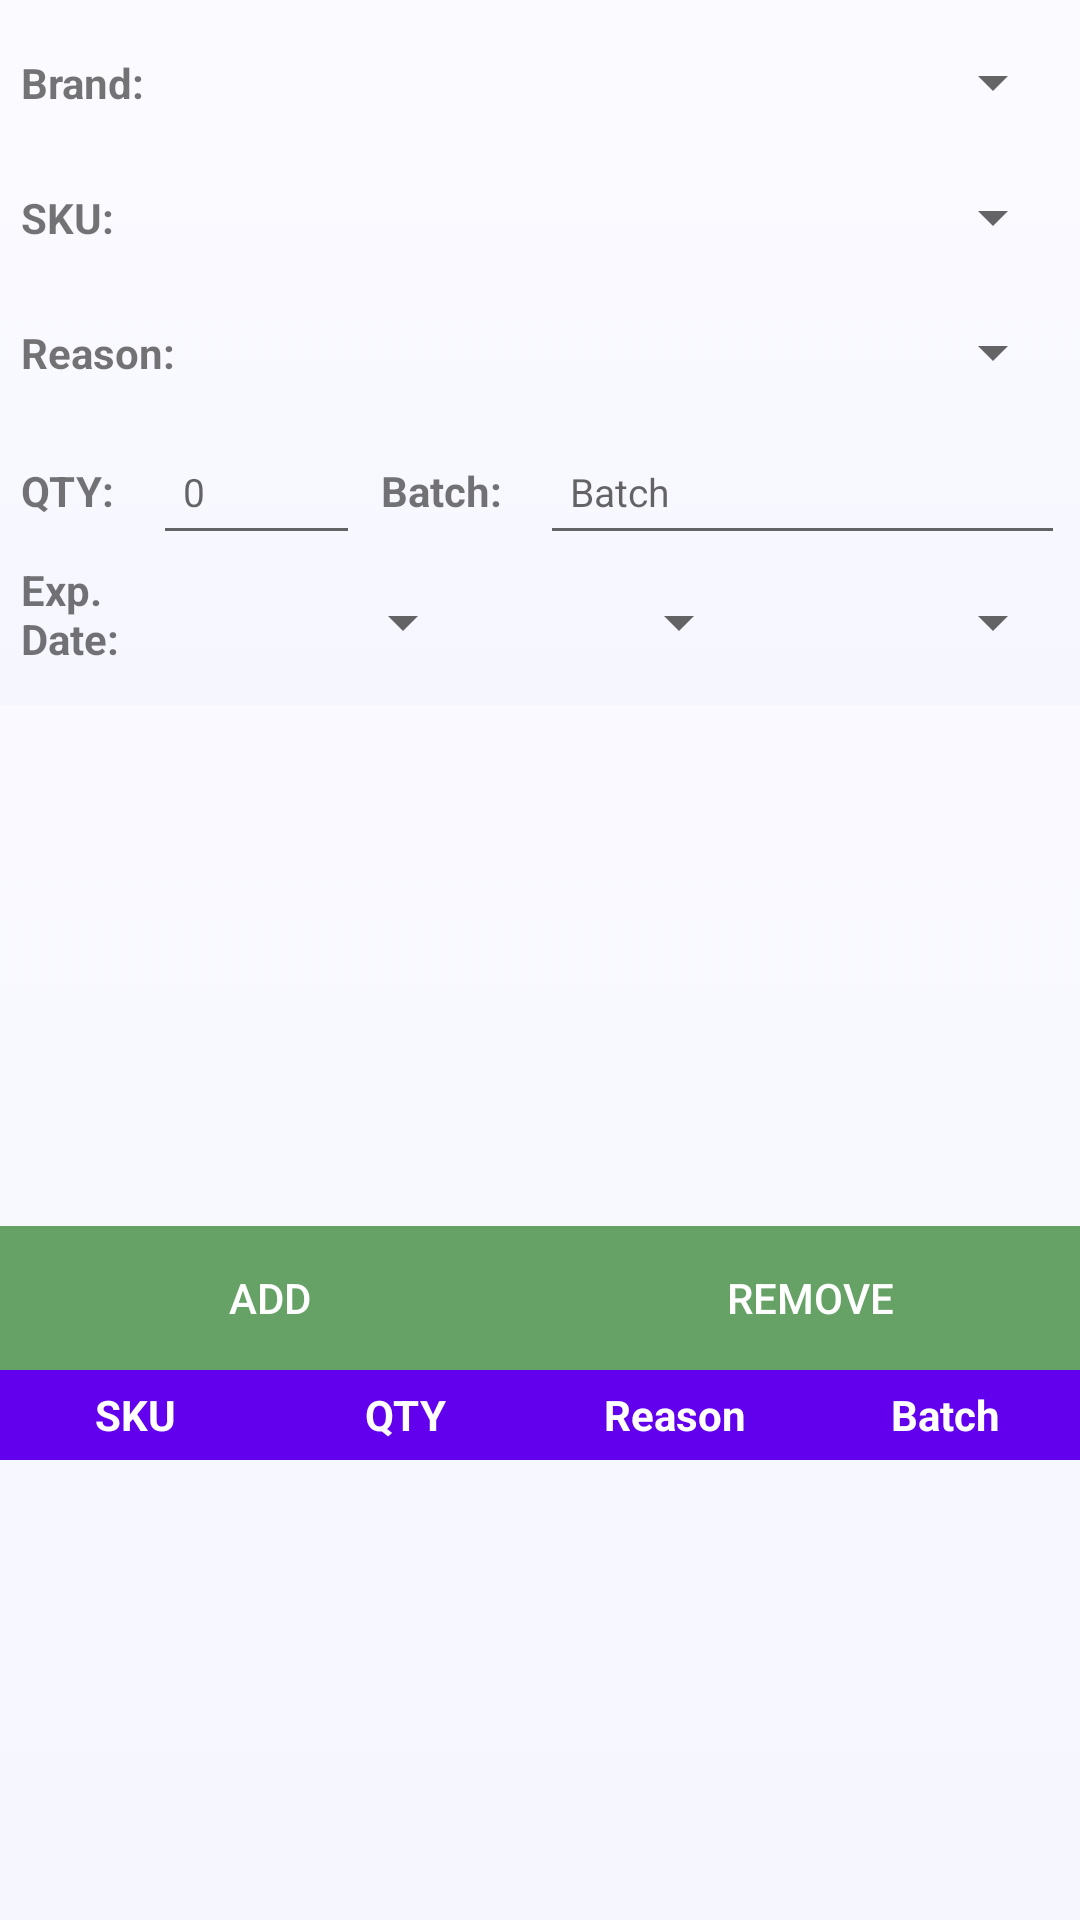

Here is an Android app screen rendered from its layout file. Give the layout XML and the strings, colors and styles it references.
<!-- AndroidManifest.xml: application theme AppTheme -->
<!-- res/layout/market_return_page_layout.xml -->
<?xml version="1.0" encoding="utf-8"?>
<LinearLayout xmlns:android="http://schemas.android.com/apk/res/android"
	android:layout_width="match_parent"
	android:layout_height="match_parent"
	xmlns:tools="http://schemas.android.com/tools"
	android:background="@drawable/gray_gradient_background"
	android:orientation="vertical"
	tools:context=".MarketReturnPageActivity">


	<ScrollView
	    android:layout_width="match_parent"
	    android:scrollbars="vertical"
	    android:fadeScrollbars="false"	    
	    android:layout_weight="4"
	    android:layout_height="0px">
	    
	<LinearLayout 
	    android:layout_width="match_parent"
	    android:layout_height="fill_parent"
	    android:background="@drawable/gray_gradient_background"
	    android:orientation="vertical"
	    android:padding="5dp" >

		<LinearLayout
	        android:layout_width="match_parent"
	        android:layout_height="wrap_content"
	        android:orientation="horizontal">	
	        <TextView
	            android:layout_width="0px"
	            android:layout_height="wrap_content"
	            android:layout_weight="1"
	            android:padding="2dp"
	       		android:layout_gravity="center" 
	            android:text="Brand:"
	            android:textStyle="bold"/>

		    <Spinner
		        android:id="@+id/brand_list_drop_down_spinner"
		        android:layout_width="0px"
		        android:layout_weight="3"
		        android:layout_height="45dp"
		        android:layout_gravity="center"
		        android:paddingLeft="10dp"
		        android:textAlignment="center" />

		</LinearLayout>
			<LinearLayout
		        android:layout_width="match_parent"
		        android:layout_height="wrap_content"
		        android:orientation="horizontal">	
		        <TextView
		            android:layout_width="0px"
		            android:layout_height="wrap_content"
		            android:layout_weight="1"
		            android:padding="2dp"
		            android:layout_gravity="center" 
		            android:text="SKU:"
		            android:textStyle="bold"/>

			    <Spinner
			        android:id="@+id/sku_list_drop_down_spinner"
			        android:layout_width="0px"
			        android:layout_weight="3"
			        android:layout_height="45dp"
			        android:layout_gravity="center"
			        android:gravity="center"
			        android:paddingLeft="10dp"
			        android:textAlignment="center" />

		</LinearLayout>
		<LinearLayout
	        android:layout_width="match_parent"
	        android:layout_height="wrap_content"
	        android:orientation="horizontal">	
	        <TextView
	            android:layout_width="0px"
	            android:layout_height="wrap_content"
	            android:layout_weight="1"
	            android:padding="2dp"
	            android:layout_gravity="center" 
	            android:text="Reason:"
	            android:textStyle="bold"/>
		    <Spinner
		        android:id="@+id/reason_list_drop_down_spinner"
		        android:layout_width="0px"
		        android:layout_weight="3"
		        android:gravity="center"
		        android:paddingLeft="10dp"
		        android:layout_height="45dp"
		        android:layout_gravity="center"      
		        android:textAlignment="center" />
		</LinearLayout>
	   
	    <LinearLayout 
	        android:layout_width="fill_parent"
	        android:layout_height="wrap_content"
	        android:orientation="horizontal">
	
	        <TextView
	            android:layout_width="0px"
	            android:layout_weight="1"
	            android:layout_height="wrap_content"
	            android:padding="2dp"
	            android:text="QTY:"
	            android:textStyle="bold" />
	
	       <EditText
			    android:id="@+id/qty_edit_text"
				android:layout_width="0px"
				android:layout_height="45dp"
				android:textSize="13sp"
				android:layout_weight="1.5"
				android:paddingLeft="10dp"			
				android:maxLines="1"				
				android:maxLength="3"
				android:cursorVisible="true"
				android:inputType="number"
				android:hint="0" />     
			<TextView
	            android:layout_width="0px"
	            android:layout_weight="1.2"
	            android:layout_height="wrap_content"
	            android:layout_marginLeft="5dp"
	            android:padding="2dp"
	            android:text="Batch:"
	            android:textStyle="bold" />
	
	       <EditText
			    android:id="@+id/batch_edit_text"
				android:layout_width="0px"
				android:layout_height="45dp"
				android:textSize="13sp"
				android:layout_weight="3.8"
				android:paddingLeft="10dp"			
				android:maxLines="1"
				android:maxLength="20"	
				android:cursorVisible="true"			
				android:hint="Batch" />        
	    </LinearLayout>
	    
		<LinearLayout
	        android:layout_width="fill_parent"
	        android:layout_height="wrap_content"	        
	        android:orientation="horizontal">	
			<TextView
	            android:layout_width="0px"
	            android:layout_weight=".9"
	            android:layout_height="wrap_content"
	            android:padding="2dp"
	            android:text="Exp. Date:"
	            android:textStyle="bold" />
			
		    <Spinner
		        android:id="@+id/date_month_spinner"
		        android:layout_width="0px"
		        android:layout_weight="1.6"
    		    android:paddingLeft="5dp"
		        android:layout_height="45dp"
		        android:layout_gravity="left"  
		        android:gravity="center"      
		        android:textAlignment="center" />
		   <Spinner
		        android:id="@+id/date_day_spinner"
		        android:layout_width="0px"
		        android:layout_weight="1.5"
		        android:paddingLeft="5dp"
		        android:layout_height="45dp"
		        android:layout_gravity="left"   
		        android:gravity="center"     
		        android:textAlignment="center" />
		  <Spinner
		        android:id="@+id/date_year_spinner"
		        android:layout_width="0px"
		        android:layout_weight="1.7"
		        android:paddingLeft="5dp"
		        android:gravity="center"
		        android:layout_height="45dp"
		        android:layout_gravity="left"        
		        android:textAlignment="center" />
		</LinearLayout>

		</LinearLayout>             
	         
	</ScrollView>
	
		
    <LinearLayout
        android:layout_width="fill_parent"
        android:layout_height="wrap_content"
        android:orientation="horizontal">

		<Button
		    android:id="@+id/add_button"
			android:layout_width="0px"
			android:layout_height="wrap_content"
			android:layout_weight="1"
			android:layout_gravity="center_vertical"
			android:textColor="@color/white"
			android:background="@drawable/darkgreen"
			android:height="35dp"
			android:text="Add"/>

		<Button
		    android:id="@+id/remove_button"
			android:layout_width="0px"
			android:layout_height="wrap_content"
			android:layout_weight="1"
			android:textColor="@color/white"
			android:layout_gravity="center_vertical"
			android:background="@drawable/darkgreen"
			android:height="35dp"
			android:text="Remove"/>			
	</LinearLayout>
	<LinearLayout
        android:layout_width="fill_parent"
        android:layout_height="30dp"
        android:background="@color/colorPrimary"
        android:orientation="horizontal" >
		<TextView
            android:layout_width="0px"
            android:layout_weight="1"
            android:layout_height="match_parent"
            android:padding="2dp"            
            android:text="SKU"            
            android:gravity="center"
            android:textColor="#FFF"
            android:textStyle="bold" />
		<View
			android:visibility="gone"
    		android:layout_width="1dp"
    		android:layout_height="30dp"
    		android:background="@android:color/darker_gray"/>
		<TextView
            android:layout_width="0px"
            android:layout_weight="1"
            android:layout_height="30dp"
            android:padding="2dp"
            android:text="QTY"
            android:gravity="center"
            android:textColor="#FFF"
            android:textStyle="bold" />
		<View
    		android:layout_width="1dp"
			android:visibility="gone"
			android:layout_height="30dp"
    		android:background="@android:color/darker_gray"/>
		<TextView
            android:layout_width="0px"
            android:layout_weight="1"
            android:layout_height="30dp"
            android:padding="2dp"            
            android:text="Reason"
            android:gravity="center"
            android:textColor="#FFF"
            android:textStyle="bold" />
		<View
    		android:layout_width="1dp"
			android:visibility="gone"
			android:layout_height="30dp"
    		android:background="@android:color/darker_gray"/>
		<TextView
            android:layout_width="0px"
            android:layout_weight="1"
            android:layout_height="30dp"
            android:padding="2dp"            
            android:text="Batch"
            android:gravity="center"
            android:textColor="#FFF"
            android:textStyle="bold" />
	</LinearLayout>
	<ListView 
	       android:id="@+id/market_return_item_list_list_view" 
	       android:fadeScrollbars="false"           
	       android:layout_width="fill_parent"
	       android:layout_height="0px"
	       android:layout_weight="1.5"
	       android:scrollbars="vertical"	       
	       android:gravity="center">	    
	</ListView>
</LinearLayout>
<!-- resources referenced by this layout -->
<resources>
  <!-- drawable darkgreen (drawable) -->
  <?xml version="1.0" encoding="utf-8"?>
  <shape xmlns:android="http://schemas.android.com/apk/res/android" 
  android:shape="rectangle">
      <gradient android:startColor="#66a266" android:endColor="#66a266"  />
      
  </shape>
  <!-- drawable gray_gradient_background (drawable) -->
  <?xml version="1.0" encoding="utf-8"?>
  <shape xmlns:android="http://schemas.android.com/apk/res/android"
      android:shape="rectangle"
      android:dither="true">
      <gradient
          android:angle="90"
          android:startColor="#F6F6FF"
          android:endColor="#FBFBFF"
          android:type="linear"/>
  </shape>
  <style name="AppTheme" parent="Theme.AppCompat.Light.DarkActionBar">
          
          <item name="colorPrimary">@color/colorPrimary</item>
          <item name="colorPrimaryDark">@color/colorPrimaryDark</item>
          <item name="colorAccent">@color/colorAccent</item>
          <item name="android:actionBarStyle">@style/MyActionBar</item>
  
          <item name="windowActionModeOverlay">true</item>
          <item name="actionModeBackground">@color/colorPrimaryDark</item>
          <item name="overlapAnchor">false</item>
      </style>
  <style name="MyActionBar" parent="@style/Widget.AppCompat.ActionBar.Solid">
          <item name="titleTextStyle">@style/MyTitleTextStyle</item>
      </style>
  <style name="MyTitleTextStyle" parent="@style/TextAppearance.AppCompat.Widget.ActionBar.Title">
          <item name="android:textColor">@color/white</item>
      </style>
  <!-- not gathered from this repository: default colours our renderer supplied (Android Studio template values) -->
  <color name="white">#FFFFFFFF</color>
  <color name="colorPrimary">#FF6200EE</color>
  <color name="colorPrimaryDark">#FF3700B3</color>
  <color name="colorAccent">#FF03DAC5</color>
</resources>
